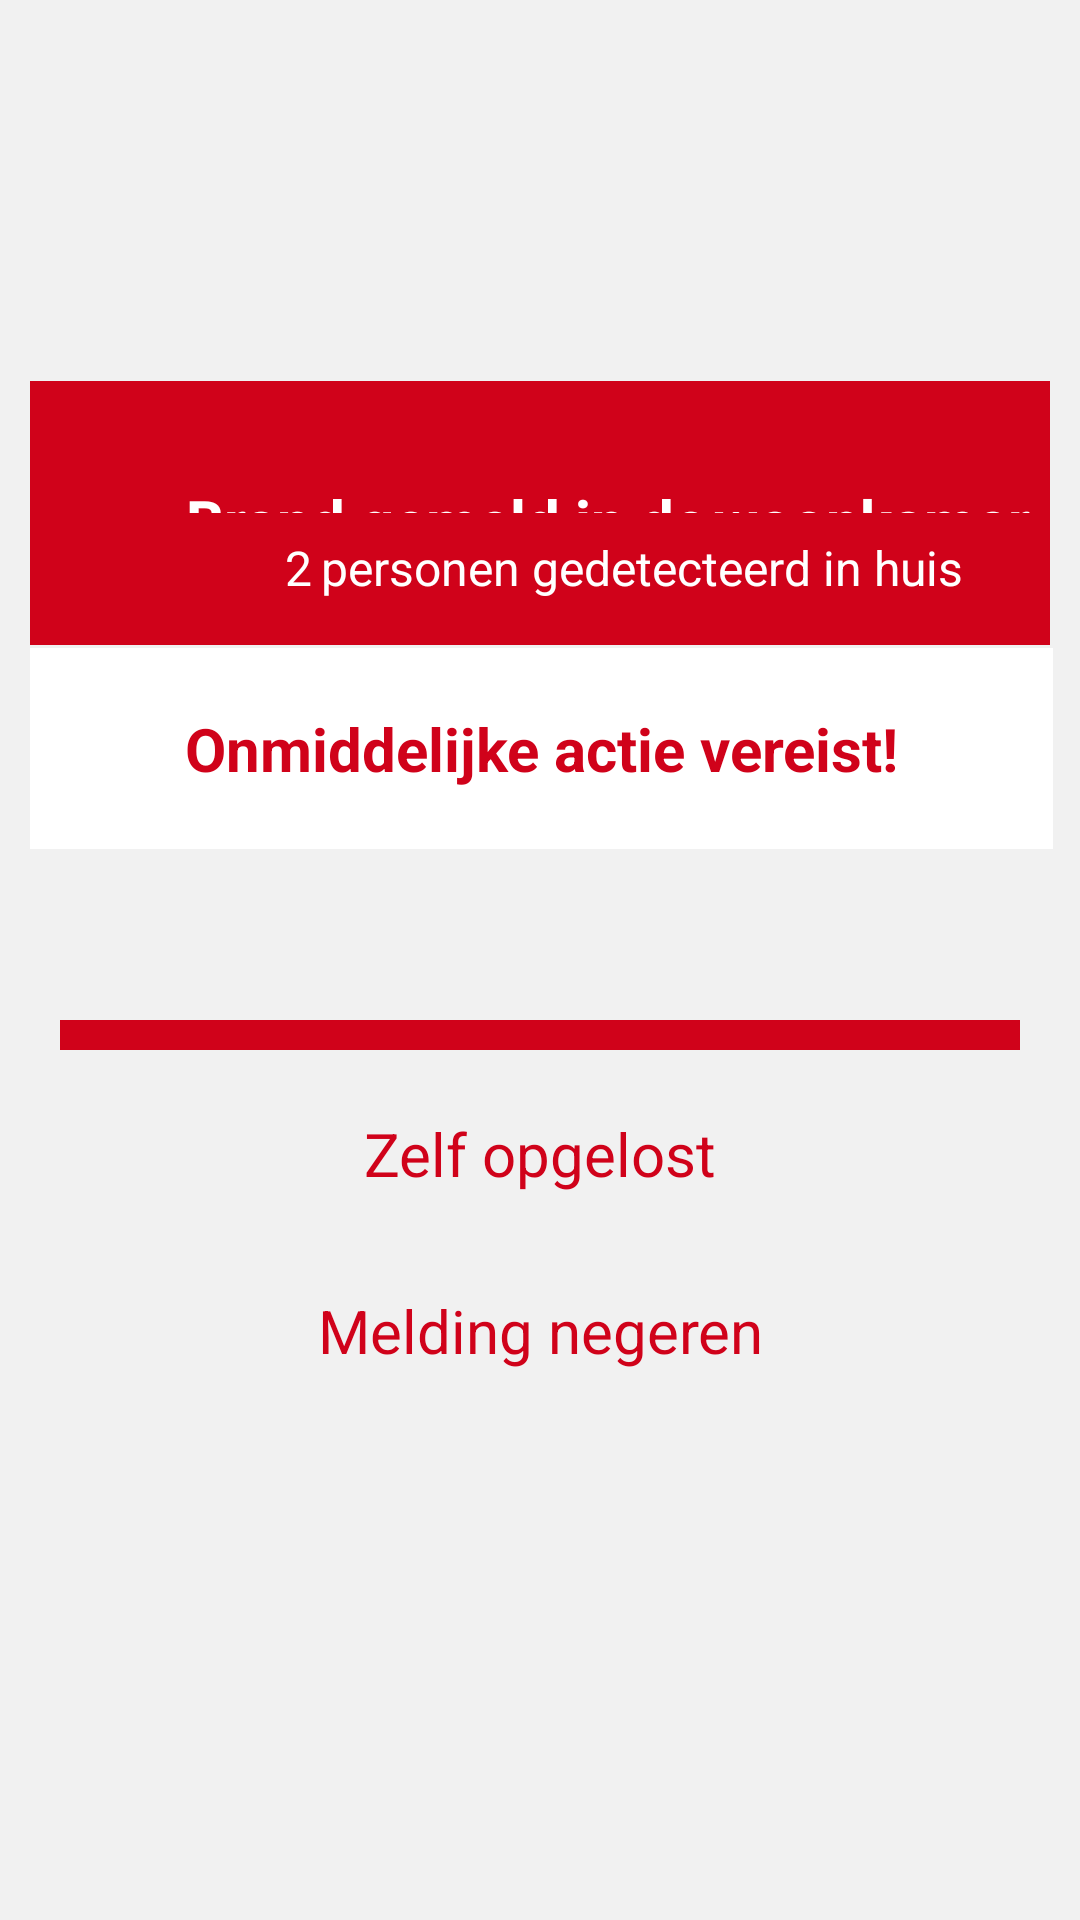

The Android layout XML behind this screen, and the referenced resources:
<!-- AndroidManifest.xml: application theme android:Theme.NoTitleBar.Fullscreen -->
<!-- res/layout/danger_fragment.xml -->
<?xml version="1.0" encoding="utf-8"?>
<RelativeLayout xmlns:android="http://schemas.android.com/apk/res/android"
    xmlns:app="http://schemas.android.com/apk/res-auto"
    android:layout_width="match_parent"
    android:layout_height="match_parent"
    android:background="#F1F1F1">

    <ImageView
        android:id="@+id/fireWarning"
        android:layout_width="173dp"
        android:layout_height="123dp"
        android:layout_above="@+id/wrapText"
        android:layout_alignParentStart="true"
        android:layout_alignParentTop="true"
        android:layout_alignParentEnd="true"
        android:layout_marginStart="20dp"
        android:layout_marginTop="105dp"
        android:layout_marginEnd="20dp"
        android:layout_marginBottom="-10dp"
        android:elevation="0.5dp"
        android:outlineProvider="none"
        app:srcCompat="@drawable/fire_warning" />

    <TextView
        android:id="@+id/wrapText"
        style="?android:attr/borderlessButtonStyle"
        android:layout_width="wrap_content"
        android:layout_height="88dp"
        android:layout_alignParentStart="true"
        android:layout_alignParentEnd="true"
        android:layout_alignParentBottom="true"
        android:layout_marginStart="10dp"
        android:layout_marginLeft="10dp"
        android:layout_marginEnd="10dp"
        android:layout_marginBottom="425dp"
        android:background="@color/colorPrimary"
        android:padding="70dp" />


    <TextView
        android:id="@+id/incidentDescription"
        android:layout_width="wrap_content"
        android:layout_height="wrap_content"
        android:layout_alignParentStart="true"
        android:layout_alignParentBottom="true"
        android:layout_marginStart="62dp"
        android:layout_marginLeft="40dp"
        android:layout_marginTop="160dp"
        android:layout_marginBottom="469dp"
        android:text="Brand gemeld in de "
        android:textColor="#fff"
        android:textSize="20sp"
        android:textStyle="bold" />

    <TextView
        android:id="@+id/incidentRoom"
        android:layout_width="wrap_content"
        android:layout_height="wrap_content"
        android:layout_alignParentBottom="true"
        android:layout_marginStart="-3dp"
        android:layout_marginTop="160dp"
        android:layout_marginBottom="469dp"
        android:layout_toEndOf="@+id/incidentDescription"
        android:text="woonkamer"
        android:textColor="#fff"
        android:textSize="20sp"
        android:textStyle="bold" />

    <TextView
        android:id="@+id/incidentTitle"
        style="?android:attr/borderlessButtonStyle"
        android:layout_width="wrap_content"
        android:layout_height="wrap_content"
        android:layout_alignParentStart="true"
        android:layout_alignParentEnd="true"
        android:layout_alignParentBottom="true"
        android:layout_marginStart="10dp"
        android:layout_marginLeft="10dp"
        android:layout_marginTop="80dp"
        android:layout_marginEnd="9dp"
        android:layout_marginBottom="357dp"
        android:background="#fff"
        android:padding="20dp"
        android:text="Onmiddelijke actie vereist!"
        android:textAlignment="center"
        android:textColor="@color/colorPrimary"
        android:textSize="20sp"
        android:textStyle="bold" />


    <TextView
        android:id="@+id/incidentInhabitantsDesc"
        android:layout_width="wrap_content"
        android:layout_height="wrap_content"
        android:layout_alignParentBottom="true"
        android:layout_marginStart="3dp"
        android:layout_marginTop="240dp"
        android:layout_marginBottom="440dp"
        android:layout_toEndOf="@+id/incidentInhabitants"
        android:text="personen gedetecteerd in huis"
        android:textColor="#fff"
        android:textSize="16sp" />

    <TextView
        android:id="@+id/incidentInhabitants"
        android:layout_width="wrap_content"
        android:layout_height="wrap_content"
        android:layout_alignParentStart="true"
        android:layout_alignParentBottom="true"
        android:layout_marginStart="95dp"
        android:layout_marginTop="240dp"
        android:layout_marginBottom="440dp"
        android:text="2"
        android:textColor="#fff"
        android:textSize="16sp" />

    <Button
        android:id="@+id/buttonNotify"
        style="?android:attr/borderlessButtonStyle"
        android:layout_width="310dp"
        android:layout_height="wrap_content"
        android:layout_alignParentStart="true"
        android:layout_alignParentEnd="true"
        android:layout_alignParentBottom="true"
        android:layout_marginStart="20dp"
        android:layout_marginTop="340dp"
        android:layout_marginEnd="20dp"
        android:layout_marginBottom="290dp"
        android:background="@color/colorPrimary"
        android:clickable="true"
        android:focusable="true"
        android:padding="10dp"
        android:text="Melding doorsturen"
        android:textAllCaps="false"
        android:textColor="#ffff"
        android:textSize="20dp" />

    <Button
        android:id="@+id/buttonSave"
        style="?android:attr/borderlessButtonStyle"
        android:layout_width="310dp"
        android:layout_height="wrap_content"
        android:layout_alignParentStart="true"
        android:layout_alignParentEnd="true"
        android:layout_alignParentBottom="true"
        android:layout_marginStart="20dp"
        android:layout_marginTop="340dp"
        android:layout_marginEnd="20dp"
        android:layout_marginBottom="232dp"
        android:background="@drawable/button_bg_stroke"
        android:clickable="true"
        android:focusable="true"
        android:padding="10dp"
        android:text="Zelf opgelost"
        android:textAllCaps="false"
        android:textColor="@color/colorPrimary"
        android:textSize="20dp" />

    <Button
        android:id="@+id/buttonIgnore"
        style="?android:attr/borderlessButtonStyle"
        android:layout_width="310dp"
        android:layout_height="wrap_content"
        android:layout_alignParentStart="true"
        android:layout_alignParentEnd="true"
        android:layout_alignParentBottom="true"
        android:layout_marginStart="20dp"
        android:layout_marginTop="340dp"
        android:layout_marginEnd="20dp"
        android:layout_marginBottom="173dp"
        android:background="@drawable/button_bg_stroke"
        android:clickable="true"
        android:focusable="true"
        android:padding="10dp"
        android:text="Melding negeren"
        android:textAllCaps="false"
        android:textColor="@color/colorPrimary"
        android:textSize="20dp" />

</RelativeLayout>
<!-- resources referenced by this layout -->
<resources>
  <color name="colorPrimary">#D0021A</color>
  <!-- drawable fire_warning: png bitmap (drawable, 59609 bytes) -->
</resources>
